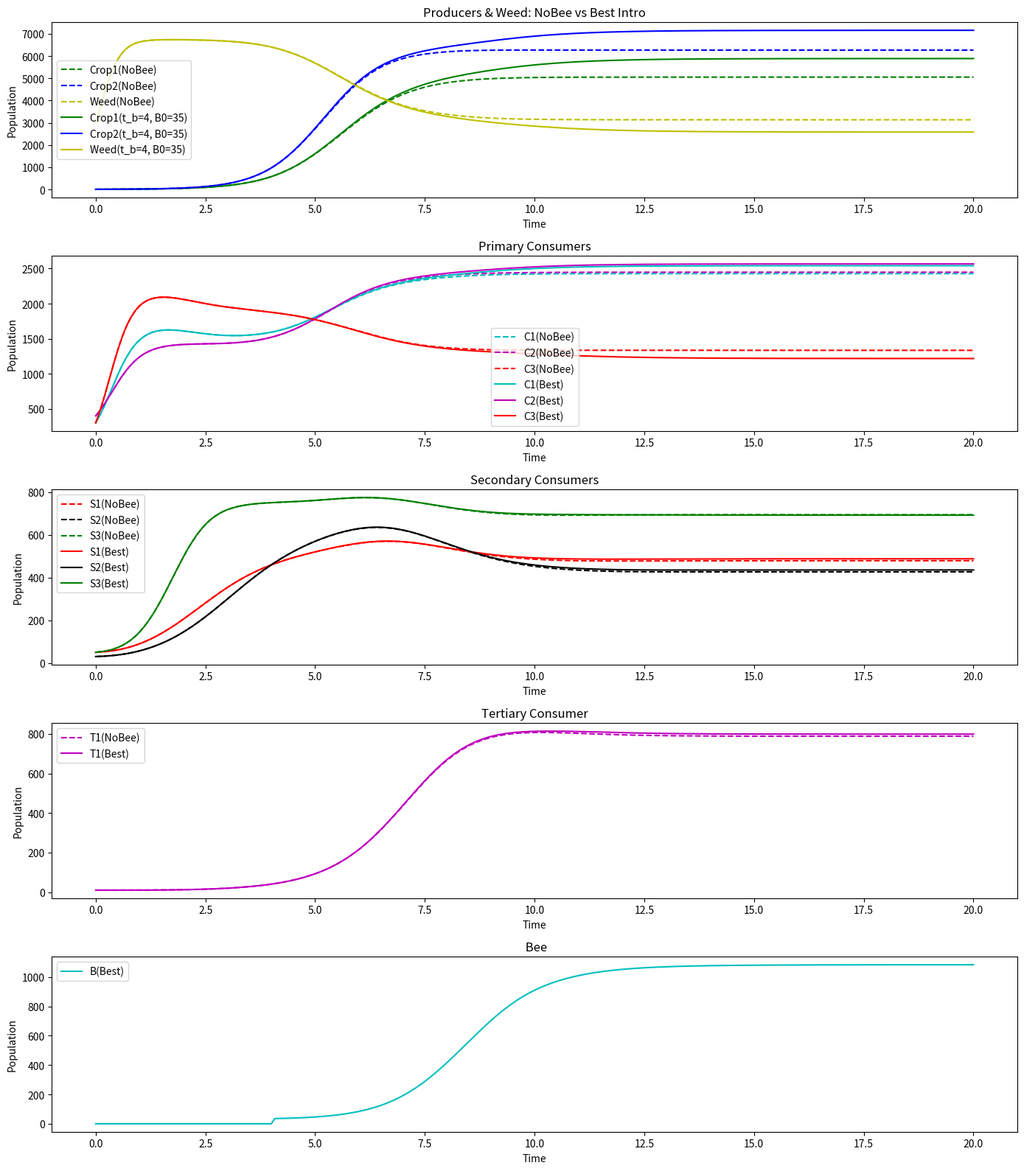

Write the Python code that produced this figure.
import numpy as np
import matplotlib.pyplot as plt
from scipy.integrate import solve_ivp

# ==================================
# 1. 模型参数：蝙蝠只捕食 C1、C2
# ==================================
# ---------- 作物1, 作物2 ----------
r_P1 = 2
K_P1 = 10000
alpha_P1_C1 = 0.0002
alpha_P1_C2 = 0.00015
alpha_P1_C3 = 0.0001
alpha_P1_W  = 0.000001

r_P2 = 2
K_P2 = 10000
alpha_P2_C1 = 0.0001
alpha_P2_C2 = 0.00015
alpha_P2_C3 = 0.0001
alpha_P2_W  = 0.000001

# ---------- 杂草 W ----------
r_W = 4
K_W = 7000
alpha_W_C1 = 0.00005
alpha_W_C2 = 0.00001
alpha_W_C3 = 0.00002
alpha_W_P1 = 0.00018
alpha_W_P2 = 0.00018

# ---------- 初级消费者 (C1, C2, C3) ----------
r_C1 = 0.9
K_C1 = 800
beta_P1_C1 = 0.5
beta_P2_C1 = 0.4
beta_W_C1  = 0.3
delta_C1 = 0.1

r_C2 = 1.0
K_C2 = 800
beta_P1_C2 = 0.4
beta_P2_C2 = 0.5
beta_W_C2  = 0.2
delta_C2 = 0.12

r_C3 = 0.8
K_C3 = 800
beta_P1_C3 = 0.0
beta_P2_C3 = 0.0
beta_W_C3  = 0.5
delta_C3 = 0.11

# ---------- 次级消费者 (S1, S2, S3) ----------
r_S1 = 0.2
K_S1 = 100
eta_C1_S1 = 0.0002
eta_C2_S1 = 0.0002
eta_C3_S1 = 0.0002
mu_S1 = 0.09

r_S2 = 0.2
K_S2 = 120
eta_C1_S2 = 0.0002
eta_C2_S2 = 0.0002
eta_C3_S2 = 0.0002
mu_S2 = 0.10

r_S3 = 0.25
K_S3 = 100
mu_S3 = 0.08
eta_C1_S3 = 0.0005
eta_C2_S3 = 0.0000
eta_C3_S3 = 0.0005

# ---------- 三级消费者 T1 ----------
r_T1 = 0.05
K_T1 = 50
mu_T1 = 0.12
eta_S1_T1 = 0.0005
eta_S2_T1 = 0.0008
eta_S3_T1 = 0.0004

# ---------- 蜜蜂 Bee (只吃 C1, C2) ----------
r_B  = 0.1
K_B  = 80
mu_B = 0.05
eta_P1_B = 0.0001
eta_P2_B = 0.0001
sigma_P1_B =0.00018
sigma_P2_B =0.00018
# =========================
# 2. 定义模型函数 (11物种)
# =========================
def model_bats_eat_C1C2(t, y):
    """
    y = [P1, P2, W, C1, C2, C3, S1, S2, S3, T1, B]
    """
    P1, P2, W, C1, C2, C3, S1, S2, S3, T1, B = y

    # ---------- 生产者 ----------
    dP1dt = (r_P1*P1*(1 - P1/K_P1)
             - alpha_P1_C1*P1*C1
             - alpha_P1_C2*P1*C2
             - alpha_P1_C3*P1*C3
             - alpha_P1_W *P1*W
             + sigma_P1_B*P1*B
             )

    dP2dt = (r_P2*P2*(1 - P2/K_P2)
             - alpha_P2_C1*P2*C1
             - alpha_P2_C2*P2*C2
             - alpha_P2_C3*P2*C3
             - alpha_P2_W *P2*W
             + sigma_P2_B*P2*B
             )

    dWdt = (r_W*W*(1 - W/K_W)
            - alpha_W_C1*W*C1
            - alpha_W_C2*W*C2
            - alpha_W_C3*W*C3
            - alpha_W_P1 * W * P1
            - alpha_W_P2 * W * P2
            )

    # ---------- 初级消费者 ----------
    dC1dt = (r_C1*C1*(1 - C1/K_C1)
             + beta_P1_C1*P1 + beta_P2_C1*P2 + beta_W_C1*W
             - delta_C1*C1
             - eta_C1_S1*C1*S1
             - eta_C1_S2*C1*S2
             - eta_C1_S3*C1*S3
             )

    dC2dt = (r_C2*C2*(1 - C2/K_C2)
             + beta_P1_C2*P1 + beta_P2_C2*P2 + beta_W_C2*W
             - delta_C2*C2
             - eta_C2_S1*C2*S1
             - eta_C2_S2*C2*S2
             - eta_C2_S3*C2*S3
             )


    dC3dt = (r_C3*C3*(1 - C3/K_C3)
             + beta_P1_C3*P1 + beta_P2_C3*P2 + beta_W_C3*W
             - delta_C3*C3
             - eta_C3_S1*C3*S1
             - eta_C3_S2*C3*S2
             - eta_C3_S3*C3*S3)

    # ---------- 次级消费者 ----------
    dS1dt = (r_S1*S1*(1 - S1/K_S1)
             + eta_C1_S1*C1*S1
             + eta_C2_S1*C2*S1
             + eta_C3_S1*C3*S1
             - mu_S1*S1
             - eta_S1_T1*S1*T1)

    dS2dt = (r_S2*S2*(1 - S2/K_S2)
             + eta_C1_S2*C1*S2
             + eta_C2_S2*C2*S2
             + eta_C3_S2*C3*S2
             - mu_S2*S2
             - eta_S2_T1*S2*T1)

    dS3dt = (r_S3*S3*(1 - S3/K_S3)
             + eta_C1_S3*C1*S3
             + eta_C3_S3*C3*S3
             - mu_S3*S3
             - eta_S3_T1*S3*T1)

    # ---------- 三级消费者 T1 ----------
    dT1dt = (r_T1*T1*(1 - T1/K_T1)
             + eta_S1_T1*S1*T1
             + eta_S2_T1*S2*T1
             + eta_S3_T1*S3*T1
             - mu_T1*T1)

    # ---------- 蝙蝠 B ----------
    dBdt = (r_B*B*(1 - B/K_B)
            + eta_P1_B*P1*B
            + eta_P2_B*P2*B
            - mu_B*B)

    return [dP1dt, dP2dt, dWdt,
            dC1dt, dC2dt, dC3dt,
            dS1dt, dS2dt, dS3dt,
            dT1dt, dBdt]


# ========================================================
# 3. 分段模拟：先 [0, t_b) 不引蝙蝠 => t_b 时刻一次性引入 B0 => [t_b, 20]
#    使用 dense_output=True 并用 sol.sol(t) 获取指定时刻解
# ========================================================
def simulate_with_bat_introduction(t_b, B0):
    """
    返回: (final_yield, (t_combined, y_combined))
    final_yield = P1(20)+P2(20)
    t_combined, y_combined 为拼接后的 0~20 全程解
    """
    # --------------- 第一段 0~t_b (B=0) ---------------
    y0_init = [3, 3, 3000, 300, 400, 300, 50, 30, 50, 10, 0]  # 初始 B=0
    sol1 = solve_ivp(model_bats_eat_C1C2,
                     [0, t_b], y0_init,
                     method='BDF',
                     dense_output=True)  # 可插值任意时刻

    # 若 t_b=0, 表示马上引入, 这时 sol1 可能只在起点就终止
    # 兼容: 如果 t_b>0, 说明至少做一小段
    # 取 [0, ...], 只要 sol1.success:

    # 这里 sol1.sol(t_b) => shape=(11,) 在 dense_output=True 下可用
    Y_tb = sol1.sol(t_b)  # 取得 t=t_b 时的解(1D array)
    # 一次性增加 B0
    Y_tb[-1] = B0

    # --------------- 第二段 t_b~20 ---------------
    sol2 = solve_ivp(model_bats_eat_C1C2,
                     [t_b, 20], Y_tb,
                     method='BDF',
                     dense_output=True)

    # (1) 为了做拼接，需要在某个网格取样,比如:
    #   sol1 在 [0, t_b] 上插值, sol2 在 [t_b, 20] 上插值
    #   并合并
    #   这里我们选 200 点插值(你可自己调节)

    # A. 如果 t_b>0:
    t_samples_1 = np.linspace(0, t_b, 200) if t_b>0 else np.array([0])
    Y_samples_1 = sol1.sol(t_samples_1)  # shape=(11, len_of t_samples_1)

    # B. 第二段 [t_b, 20]:
    t_samples_2 = np.linspace(t_b, 20, 200)
    Y_samples_2 = sol2.sol(t_samples_2)  # shape=(11, len_of t_samples_2)

    # 合并(去掉第二段第0个点 以免重复)
    t_combined = np.concatenate([t_samples_1, t_samples_2[1:]])
    y_combined = np.concatenate([Y_samples_1, Y_samples_2[:,1:]], axis=1)

    # 计算在 t=20 处的作物总量
    Y_end_20 = sol2.sol(20)  # shape=(11,)
    P1_20 = Y_end_20[0]
    P2_20 = Y_end_20[1]
    final_yield = float(P1_20 + P2_20)

    return final_yield, (t_combined, y_combined)


# =========================================
# 4. 网格搜索 + 对比 "无蝙蝠" vs "最佳方案"
# =========================================
def main():
    # 时间只到20
    T_MAX = 20

    # ---------- A. "无蝙蝠"情景 ----------
    # 即全程 B=0, t_b=20, B0=0 => 直到最后都没投放
    nobat_yield, (t_nobat, Y_nobat) = simulate_with_bat_introduction(t_b=20, B0=0)
    print(f"[No Bee] final yield = {nobat_yield:.2f}")

    # ---------- B. 网格搜索 ----------
    t_b_candidates = np.arange(0, 21, 1)   # 0,1,2,...,20
    B0_candidates  = np.arange(0, 51, 5)   # 0,5,10,...,50

    best_tb   = None
    best_B0   = None
    best_yield = -1.0

    for tb in t_b_candidates:
        for B0 in B0_candidates:
            final_yield, _ = simulate_with_bat_introduction(tb, B0)
            if final_yield > best_yield:
                best_yield = final_yield
                best_tb    = tb
                best_B0    = B0

    print(f"[GridSearch] best_tb={best_tb}, best_B0={best_B0}, best_yield={best_yield:.2f}")

    # 再跑一次获取完整曲线
    best_yield_val, (t_best, Y_best) = simulate_with_bat_introduction(best_tb, best_B0)
    print(f"[Best Intro] final yield = {best_yield_val:.2f}")

    # ---------- C. 绘图对比 ----------
    P1_nb, P2_nb, W_nb, C1_nb, C2_nb, C3_nb, S1_nb, S2_nb, S3_nb, T1_nb, B_nb = Y_nobat
    P1_b,  P2_b,  W_b,  C1_b,  C2_b,  C3_b,  S1_b,  S2_b,  S3_b,  T1_b,  B_b  = Y_best

    plt.figure(figsize=(14,16))

    # (1) 作物+杂草
    ax1 = plt.subplot(5,1,1)
    ax1.plot(t_nobat, P1_nb, 'g--', label="Crop1(NoBee)")
    ax1.plot(t_nobat, P2_nb, 'b--', label="Crop2(NoBee)")
    ax1.plot(t_nobat, W_nb,  'y--', label="Weed(NoBee)")

    ax1.plot(t_best,  P1_b, 'g-', label=f"Crop1(t_b={best_tb}, B0={best_B0})")
    ax1.plot(t_best,  P2_b, 'b-', label=f"Crop2(t_b={best_tb}, B0={best_B0})")
    ax1.plot(t_best,  W_b,  'y-', label=f"Weed(t_b={best_tb}, B0={best_B0})")

    ax1.set_title("Producers & Weed: NoBee vs Best Intro")
    ax1.set_xlabel("Time")
    ax1.set_ylabel("Population")
    ax1.legend()

    # (2) 初级消费者
    ax2 = plt.subplot(5,1,2)
    ax2.plot(t_nobat, C1_nb, 'c--', label="C1(NoBee)")
    ax2.plot(t_nobat, C2_nb, 'm--', label="C2(NoBee)")
    ax2.plot(t_nobat, C3_nb, 'r--', label="C3(NoBee)")

    ax2.plot(t_best, C1_b, 'c-', label="C1(Best)")
    ax2.plot(t_best, C2_b, 'm-', label="C2(Best)")
    ax2.plot(t_best, C3_b, 'r-', label="C3(Best)")

    ax2.set_title("Primary Consumers")
    ax2.set_xlabel("Time")
    ax2.set_ylabel("Population")
    ax2.legend()

    # (3) 次级消费者
    ax3 = plt.subplot(5,1,3)
    ax3.plot(t_nobat, S1_nb, 'r--', label="S1(NoBee)")
    ax3.plot(t_nobat, S2_nb, 'k--', label="S2(NoBee)")
    ax3.plot(t_nobat, S3_nb, 'g--', label="S3(NoBee)")

    ax3.plot(t_best, S1_b, 'r-', label="S1(Best)")
    ax3.plot(t_best, S2_b, 'k-', label="S2(Best)")
    ax3.plot(t_best, S3_b, 'g-', label="S3(Best)")

    ax3.set_title("Secondary Consumers")
    ax3.set_xlabel("Time")
    ax3.set_ylabel("Population")
    ax3.legend()

    # (4) 三级消费者+蝙蝠
    ax4 = plt.subplot(5,1,4)
    ax4.plot(t_nobat, T1_nb, 'm--', label="T1(NoBee)")
    #ax4.plot(t_nobat, B_nb,  'c--', label="B(NoBat=0)")

    ax4.plot(t_best, T1_b, 'm-', label="T1(Best)")
   # ax4.plot(t_best, B_b,  'c-', label="B(Best)")

    ax4.set_title("Tertiary Consumer")
    ax4.set_xlabel("Time")
    ax4.set_ylabel("Population")
    ax4.legend()

    ax5 = plt.subplot(5, 1, 5)
    ax5.plot(t_best, B_b, 'c-', label="B(Best)")
    ax5.set_title(" Bee")
    ax5.set_xlabel("Time")
    ax5.set_ylabel("Population")
    ax5.legend()

    plt.tight_layout()
    plt.show()

if __name__=="__main__":
    main()
